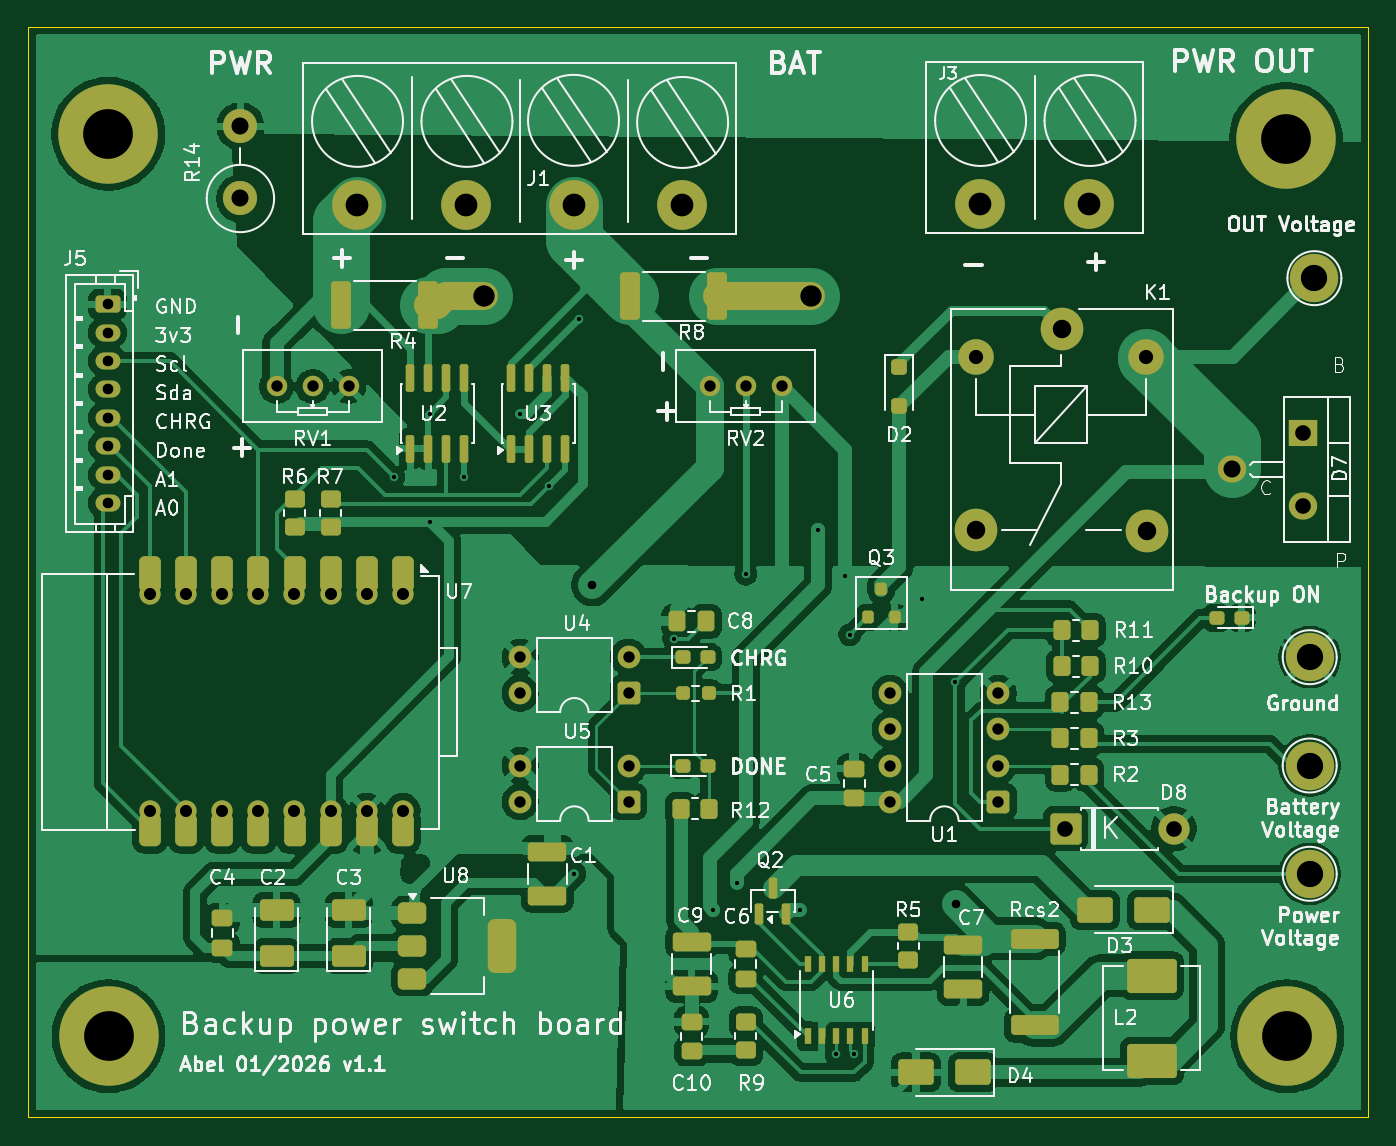
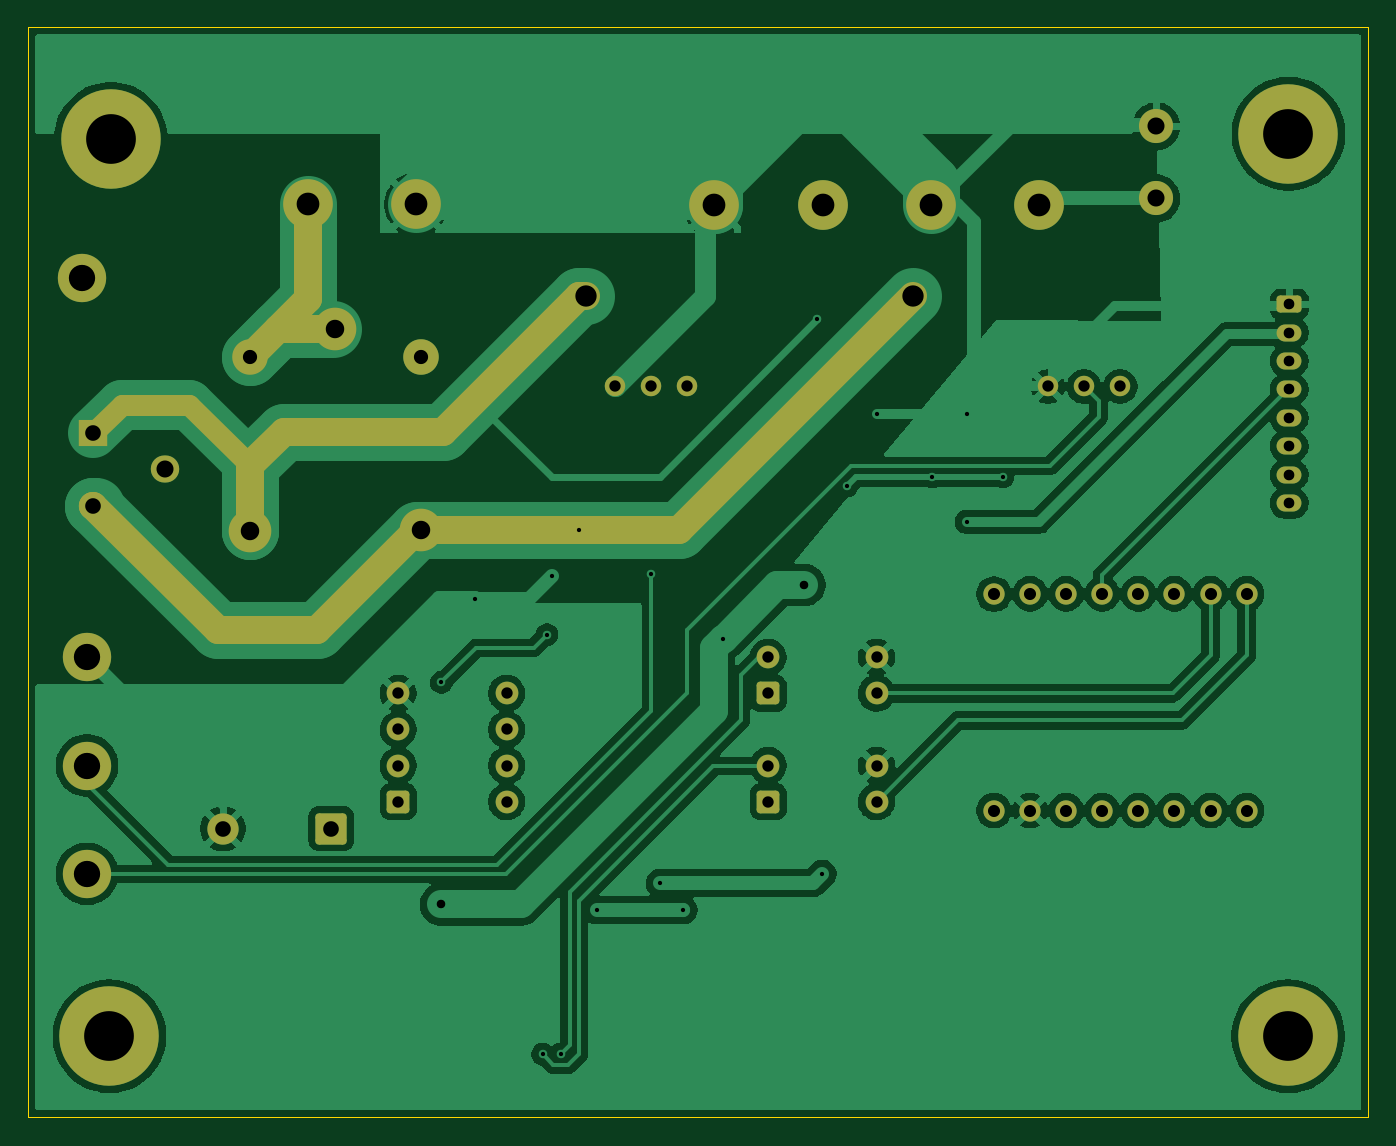
Circuit board: 11 layer files. Board 94.3 x 76.7 mm.
- bottom_copper: Backup power switch 12v Module-B_Cu.gbr (116218 bytes)
- bottom_mask: Backup power switch 12v Module-B_Mask.gbr (4970 bytes)
- paste: Backup power switch 12v Module-B_Paste.gbr (473 bytes)
- bottom_silk: Backup power switch 12v Module-B_Silkscreen.gbr (474 bytes)
- outline: Backup power switch 12v Module-Edge_Cuts.gbr (627 bytes)
- top_copper: Backup power switch 12v Module-F_Cu.gbr (167618 bytes)
- top_mask: Backup power switch 12v Module-F_Mask.gbr (9792 bytes)
- paste: Backup power switch 12v Module-F_Paste.gbr (6693 bytes)
- top_silk: Backup power switch 12v Module-F_Silkscreen.gbr (146341 bytes)
- drill: Backup power switch 12v Module-NPTH.drl (269 bytes)
- drill: Backup power switch 12v Module-PTH.drl (2613 bytes)

=== bottom_copper: Backup power switch 12v Module-B_Cu.gbr (116218 bytes, source omitted) ===
=== bottom_mask: Backup power switch 12v Module-B_Mask.gbr ===
%TF.GenerationSoftware,KiCad,Pcbnew,9.0.6*%
%TF.CreationDate,2026-01-21T01:22:50+03:00*%
%TF.ProjectId,Backup power switch 12v Module,4261636b-7570-4207-906f-776572207377,rev?*%
%TF.SameCoordinates,Original*%
%TF.FileFunction,Soldermask,Bot*%
%TF.FilePolarity,Negative*%
%FSLAX46Y46*%
G04 Gerber Fmt 4.6, Leading zero omitted, Abs format (unit mm)*
G04 Created by KiCad (PCBNEW 9.0.6) date 2026-01-21 01:22:50*
%MOMM*%
%LPD*%
G01*
G04 APERTURE LIST*
G04 Aperture macros list*
%AMRoundRect*
0 Rectangle with rounded corners*
0 $1 Rounding radius*
0 $2 $3 $4 $5 $6 $7 $8 $9 X,Y pos of 4 corners*
0 Add a 4 corners polygon primitive as box body*
4,1,4,$2,$3,$4,$5,$6,$7,$8,$9,$2,$3,0*
0 Add four circle primitives for the rounded corners*
1,1,$1+$1,$2,$3*
1,1,$1+$1,$4,$5*
1,1,$1+$1,$6,$7*
1,1,$1+$1,$8,$9*
0 Add four rect primitives between the rounded corners*
20,1,$1+$1,$2,$3,$4,$5,0*
20,1,$1+$1,$4,$5,$6,$7,0*
20,1,$1+$1,$6,$7,$8,$9,0*
20,1,$1+$1,$8,$9,$2,$3,0*%
G04 Aperture macros list end*
%ADD10C,2.400000*%
%ADD11O,2.400000X2.400000*%
%ADD12RoundRect,0.250000X-0.625000X0.350000X-0.625000X-0.350000X0.625000X-0.350000X0.625000X0.350000X0*%
%ADD13O,1.750000X1.200000*%
%ADD14RoundRect,0.250000X0.550000X0.550000X-0.550000X0.550000X-0.550000X-0.550000X0.550000X-0.550000X0*%
%ADD15C,1.600000*%
%ADD16C,3.000000*%
%ADD17C,2.500000*%
%ADD18C,1.440000*%
%ADD19C,3.500000*%
%ADD20RoundRect,0.249999X-0.850001X-0.850001X0.850001X-0.850001X0.850001X0.850001X-0.850001X0.850001X0*%
%ADD21C,2.200000*%
%ADD22C,3.900000*%
%ADD23C,7.000000*%
%ADD24C,3.400000*%
%ADD25C,1.500000*%
%ADD26R,2.000000X1.905000*%
%ADD27O,2.000000X1.905000*%
%ADD28C,2.000000*%
%ADD29C,1.500000*%
G04 APERTURE END LIST*
D10*
X104140000Y-70595000D03*
D11*
X104140000Y-65515001D03*
D12*
X94792800Y-78028800D03*
D13*
X94792800Y-80028800D03*
X94792800Y-82028800D03*
X94792800Y-84028800D03*
X94792800Y-86028800D03*
X94792800Y-88028800D03*
X94792800Y-90028800D03*
X94792800Y-92028800D03*
D14*
X131445000Y-105410000D03*
D15*
X131445000Y-102870000D03*
X123825000Y-102870000D03*
X123825000Y-105410000D03*
D16*
X161925000Y-79765000D03*
D17*
X155875000Y-81715000D03*
D16*
X155875000Y-93915000D03*
X167925000Y-93965000D03*
D17*
X167875000Y-81715000D03*
D18*
X106680000Y-83820000D03*
X109220000Y-83820000D03*
X111760000Y-83820000D03*
D19*
X156210000Y-71005200D03*
X163830000Y-71005200D03*
D20*
X162192350Y-114935000D03*
D21*
X169812350Y-114935000D03*
D22*
X177698400Y-66395600D03*
D23*
X177698400Y-66395600D03*
D14*
X157475000Y-113030000D03*
D15*
X157475000Y-110490000D03*
X157475000Y-107950000D03*
X157475000Y-105410000D03*
X149855000Y-105410000D03*
X149855000Y-107950000D03*
X149855000Y-110490000D03*
X149855000Y-113030000D03*
D14*
X131445000Y-113030000D03*
D15*
X131445000Y-110490000D03*
X123825000Y-110490000D03*
X123825000Y-113030000D03*
D24*
X179705000Y-76200000D03*
D22*
X177800000Y-129540000D03*
D23*
X177800000Y-129540000D03*
D24*
X179374800Y-102870000D03*
D19*
X112369600Y-71069200D03*
X119989600Y-71069200D03*
X127609600Y-71069200D03*
X135229600Y-71069200D03*
D22*
X94843600Y-66040000D03*
D23*
X94843600Y-66040000D03*
D18*
X137160000Y-83820000D03*
X139700000Y-83820000D03*
X142240000Y-83820000D03*
D22*
X94860000Y-129540000D03*
D23*
X94860000Y-129540000D03*
D24*
X179374800Y-118110000D03*
D25*
X97780000Y-113665000D03*
X100320000Y-113665000D03*
X102860000Y-113665000D03*
X105400000Y-113665000D03*
X107940000Y-113665000D03*
X115560000Y-98425000D03*
X113020000Y-98411000D03*
X110480000Y-98411000D03*
X107940000Y-98411000D03*
X105400000Y-98411000D03*
X102860000Y-98411000D03*
X100320000Y-98411000D03*
X97780000Y-98411000D03*
X110480000Y-113665000D03*
X115560000Y-113665000D03*
X113020000Y-113665000D03*
D24*
X179374800Y-110490000D03*
D26*
X178917600Y-87122000D03*
D27*
X173891600Y-89662000D03*
X178917600Y-92202000D03*
D28*
X144780000Y-77470000D02*
X154305000Y-86995000D01*
X144272000Y-77470000D02*
X144780000Y-77470000D01*
X154305000Y-86995000D02*
X165543000Y-86995000D01*
X165543000Y-86995000D02*
X167925000Y-89377000D01*
X163830000Y-71005200D02*
X163830000Y-77670000D01*
X165916000Y-79756000D02*
X162052000Y-79756000D01*
X163830000Y-77670000D02*
X167875000Y-81715000D01*
X163195000Y-100965000D02*
X156145000Y-93915000D01*
X144780000Y-93915000D02*
X137730000Y-93915000D01*
X144780000Y-93915000D02*
X155875000Y-93915000D01*
X178917600Y-92227400D02*
X170180000Y-100965000D01*
X137730000Y-93915000D02*
X121285000Y-77470000D01*
X170180000Y-100965000D02*
X163195000Y-100965000D01*
X178917600Y-92202000D02*
X178917600Y-92227400D01*
X167925000Y-91471000D02*
X167925000Y-93965000D01*
X167894000Y-93934000D02*
X167925000Y-93965000D01*
X167894000Y-91440000D02*
X167925000Y-91471000D01*
D29*
X172212000Y-85090000D02*
X176885600Y-85090000D01*
D28*
X167894000Y-89408000D02*
X167894000Y-91440000D01*
D29*
X167925000Y-89377000D02*
X172212000Y-85090000D01*
X176885600Y-85090000D02*
X178917600Y-87122000D01*
D28*
X167894000Y-91440000D02*
X167894000Y-93934000D01*
X167925000Y-89377000D02*
X167894000Y-89408000D01*
M02*

=== paste: Backup power switch 12v Module-B_Paste.gbr ===
%TF.GenerationSoftware,KiCad,Pcbnew,9.0.6*%
%TF.CreationDate,2026-01-21T01:22:50+03:00*%
%TF.ProjectId,Backup power switch 12v Module,4261636b-7570-4207-906f-776572207377,rev?*%
%TF.SameCoordinates,Original*%
%TF.FileFunction,Paste,Bot*%
%TF.FilePolarity,Positive*%
%FSLAX46Y46*%
G04 Gerber Fmt 4.6, Leading zero omitted, Abs format (unit mm)*
G04 Created by KiCad (PCBNEW 9.0.6) date 2026-01-21 01:22:50*
%MOMM*%
%LPD*%
G01*
G04 APERTURE LIST*
G04 APERTURE END LIST*
M02*

=== bottom_silk: Backup power switch 12v Module-B_Silkscreen.gbr ===
%TF.GenerationSoftware,KiCad,Pcbnew,9.0.6*%
%TF.CreationDate,2026-01-21T01:22:50+03:00*%
%TF.ProjectId,Backup power switch 12v Module,4261636b-7570-4207-906f-776572207377,rev?*%
%TF.SameCoordinates,Original*%
%TF.FileFunction,Legend,Bot*%
%TF.FilePolarity,Positive*%
%FSLAX46Y46*%
G04 Gerber Fmt 4.6, Leading zero omitted, Abs format (unit mm)*
G04 Created by KiCad (PCBNEW 9.0.6) date 2026-01-21 01:22:50*
%MOMM*%
%LPD*%
G01*
G04 APERTURE LIST*
G04 APERTURE END LIST*
M02*

=== outline: Backup power switch 12v Module-Edge_Cuts.gbr ===
%TF.GenerationSoftware,KiCad,Pcbnew,9.0.6*%
%TF.CreationDate,2026-01-21T01:22:50+03:00*%
%TF.ProjectId,Backup power switch 12v Module,4261636b-7570-4207-906f-776572207377,rev?*%
%TF.SameCoordinates,Original*%
%TF.FileFunction,Profile,NP*%
%FSLAX46Y46*%
G04 Gerber Fmt 4.6, Leading zero omitted, Abs format (unit mm)*
G04 Created by KiCad (PCBNEW 9.0.6) date 2026-01-21 01:22:50*
%MOMM*%
%LPD*%
G01*
G04 APERTURE LIST*
%TA.AperFunction,Profile*%
%ADD10C,0.050000*%
%TD*%
G04 APERTURE END LIST*
D10*
X89221200Y-58547000D02*
X183506000Y-58547000D01*
X183506000Y-135250300D01*
X89221200Y-135250300D01*
X89221200Y-58547000D01*
M02*

=== top_copper: Backup power switch 12v Module-F_Cu.gbr (167618 bytes, source omitted) ===
=== top_mask: Backup power switch 12v Module-F_Mask.gbr (9792 bytes, source omitted) ===
=== paste: Backup power switch 12v Module-F_Paste.gbr (6693 bytes, source omitted) ===
=== top_silk: Backup power switch 12v Module-F_Silkscreen.gbr (146341 bytes, source omitted) ===
=== drill: Backup power switch 12v Module-NPTH.drl ===
M48
; DRILL file {KiCad 9.0.6} date 2026-01-21T01:22:44+0300
; FORMAT={-:-/ absolute / metric / decimal}
; #@! TF.CreationDate,2026-01-21T01:22:44+03:00
; #@! TF.GenerationSoftware,Kicad,Pcbnew,9.0.6
; #@! TF.FileFunction,NonPlated,1,2,NPTH
FMAT,2
METRIC
%
G90
G05
M30

=== drill: Backup power switch 12v Module-PTH.drl ===
M48
; DRILL file {KiCad 9.0.6} date 2026-01-21T01:22:44+0300
; FORMAT={-:-/ absolute / metric / decimal}
; #@! TF.CreationDate,2026-01-21T01:22:44+03:00
; #@! TF.GenerationSoftware,Kicad,Pcbnew,9.0.6
; #@! TF.FileFunction,Plated,1,2,PTH
FMAT,2
METRIC
; #@! TA.AperFunction,Plated,PTH,ViaDrill
T1C0.300
; #@! TA.AperFunction,Plated,PTH,ViaDrill
T2C0.600
; #@! TA.AperFunction,Plated,PTH,ComponentDrill
T3C0.750
; #@! TA.AperFunction,Plated,PTH,ComponentDrill
T4C0.800
; #@! TA.AperFunction,Plated,PTH,ComponentDrill
T5C0.850
; #@! TA.AperFunction,Plated,PTH,ComponentDrill
T6C1.000
; #@! TA.AperFunction,Plated,PTH,ComponentDrill
T7C1.100
; #@! TA.AperFunction,Plated,PTH,ComponentDrill
T8C1.200
; #@! TA.AperFunction,Plated,PTH,ComponentDrill
T9C1.300
; #@! TA.AperFunction,Plated,PTH,ViaDrill
T10C1.500
; #@! TA.AperFunction,Plated,PTH,ComponentDrill
T11C1.600
; #@! TA.AperFunction,Plated,PTH,ComponentDrill
T12C1.850
; #@! TA.AperFunction,Plated,PTH,ComponentDrill
T13C3.500
%
G90
G05
T1
X114.935Y-90.17
X117.475Y-85.725
X117.475Y-93.345
X119.888Y-90.17
X123.825Y-85.725
X125.882Y-90.805
X127.635Y-118.11
X127.978Y-79.083
X134.62Y-101.555
X137.414Y-120.65
X139.065Y-118.745
X139.7Y-97.028
X143.51Y-120.65
X144.78Y-93.915
X146.05Y-130.81
X146.685Y-97.155
X147.002Y-101.282
X147.32Y-130.81
X152.082Y-98.742
X154.439Y-104.641
T2
X128.905Y-97.79
X154.457Y-120.269
T3
X94.793Y-78.029
X94.793Y-80.029
X94.793Y-82.029
X94.793Y-84.029
X94.793Y-86.029
X94.793Y-88.029
X94.793Y-90.029
X94.793Y-92.029
T4
X106.68Y-83.82
X109.22Y-83.82
X111.76Y-83.82
X123.825Y-102.87
X123.825Y-105.41
X123.825Y-110.49
X123.825Y-113.03
X131.445Y-102.87
X131.445Y-105.41
X131.445Y-110.49
X131.445Y-113.03
X137.16Y-83.82
X139.7Y-83.82
X142.24Y-83.82
X149.855Y-105.41
X149.855Y-107.95
X149.855Y-110.49
X149.855Y-113.03
X157.475Y-105.41
X157.475Y-107.95
X157.475Y-110.49
X157.475Y-113.03
T5
X97.78Y-98.411
X97.78Y-113.665
X100.32Y-98.411
X100.32Y-113.665
X102.86Y-98.411
X102.86Y-113.665
X105.4Y-98.411
X105.4Y-113.665
X107.94Y-98.411
X107.94Y-113.665
X110.48Y-98.411
X110.48Y-113.665
X113.02Y-98.411
X113.02Y-113.665
X115.56Y-98.425
X115.56Y-113.665
T6
X155.875Y-81.715
X167.875Y-81.715
T7
X162.192Y-114.935
X169.812Y-114.935
X178.918Y-87.122
X178.918Y-92.202
T8
X104.14Y-65.515
X104.14Y-70.595
X173.892Y-89.662
T9
X155.875Y-93.915
X161.925Y-79.765
X167.925Y-93.965
T10
X121.285Y-77.47
X144.272Y-77.47
T11
X112.37Y-71.069
X119.99Y-71.069
X127.61Y-71.069
X135.23Y-71.069
X156.21Y-71.005
X163.83Y-71.005
T12
X179.375Y-102.87
X179.375Y-110.49
X179.375Y-118.11
X179.705Y-76.2
T13
X94.844Y-66.04
X94.86Y-129.54
X177.698Y-66.396
X177.8Y-129.54
M30
